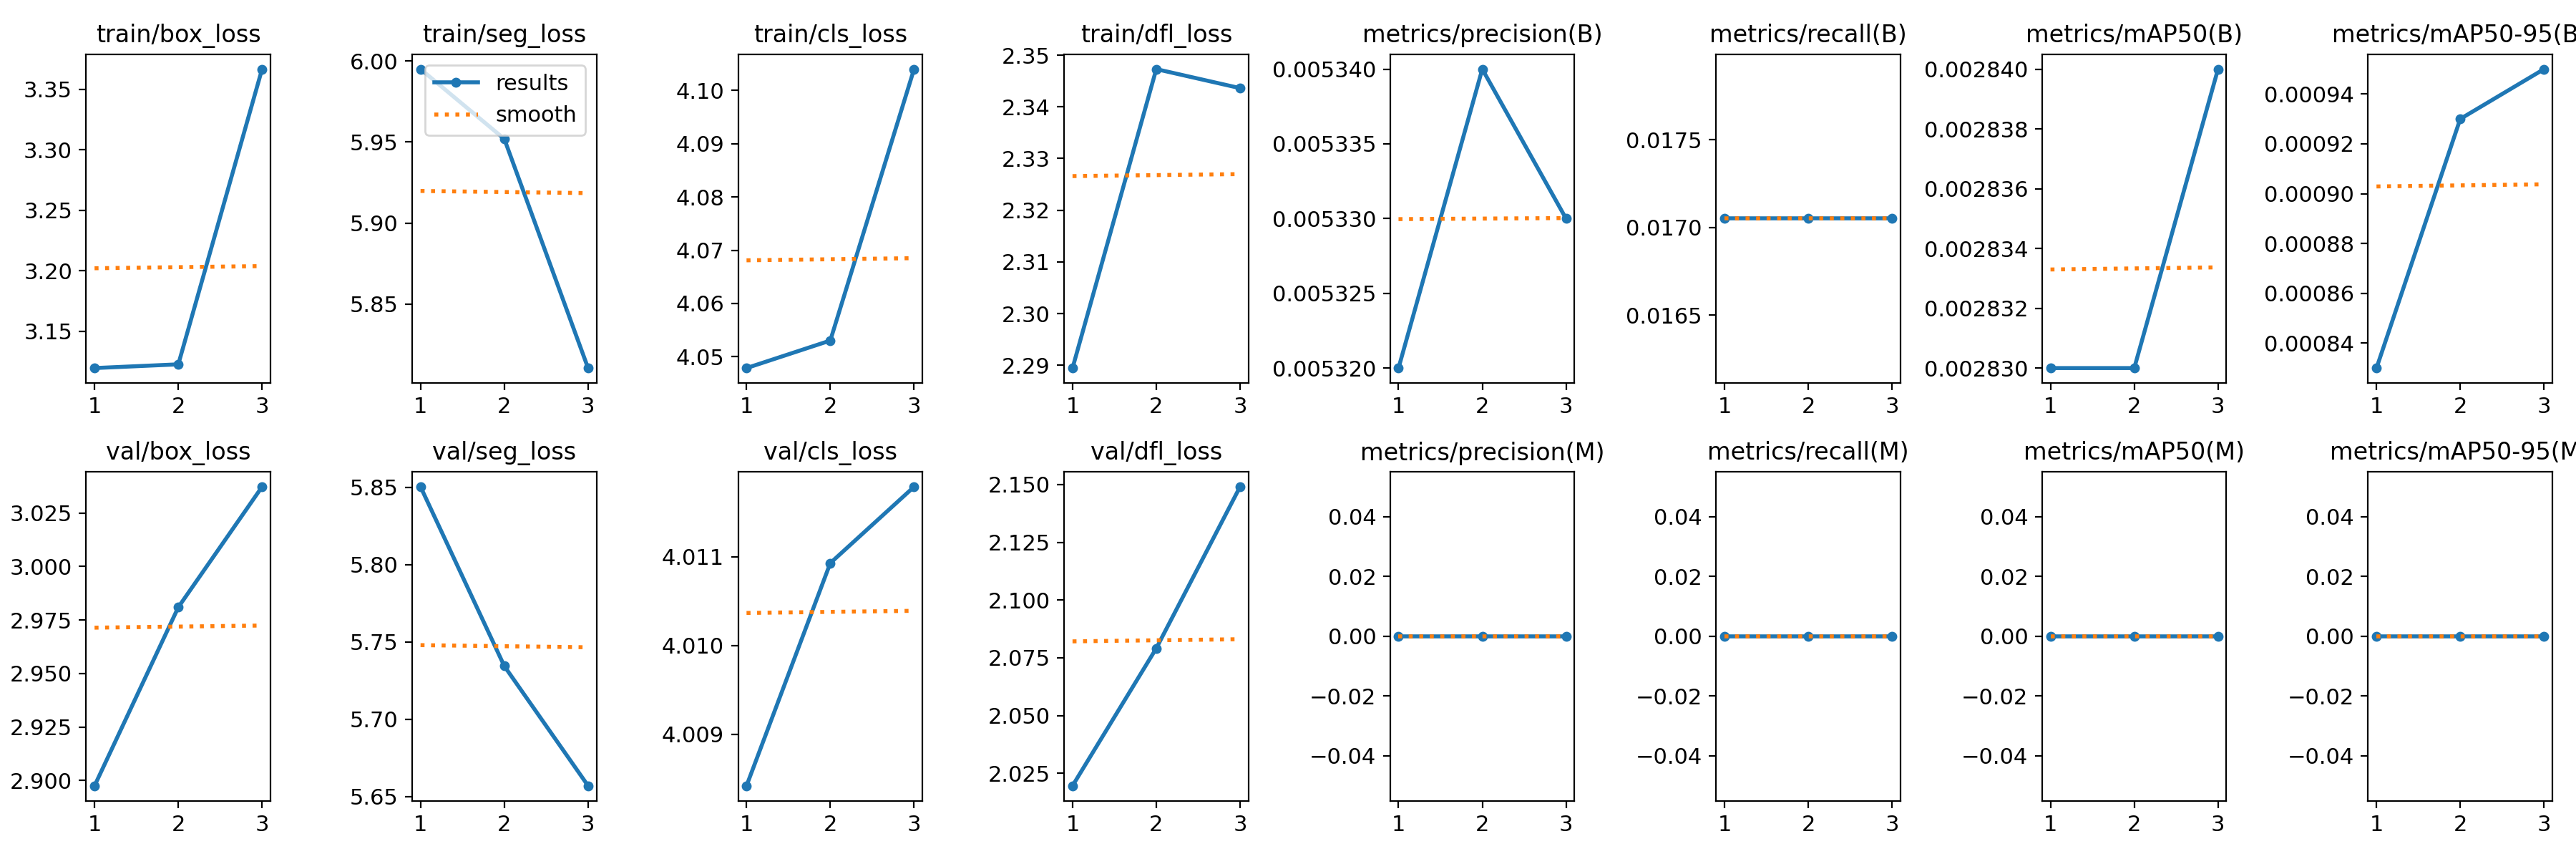

Values plotted in this chart, from the file beside it:
epoch, time, train/box_loss, train/seg_loss, train/cls_loss, train/dfl_loss, metrics/precision(B), metrics/recall(B), metrics/mAP50(B), metrics/mAP50-95(B), metrics/precision(M), metrics/recall(M), metrics/mAP50(M), metrics/mAP50-95(M), val/box_loss, val/seg_loss, val/cls_loss, val/dfl_loss, lr/pg0, lr/pg1, lr/pg2
1, 15.54, 3.119, 5.995, 4.048, 2.289, 0.00532, 0.01705, 0.00283, 0.00083, 0, 0, 0, 0, 2.898, 5.85, 4.008, 2.02, 2.858e-05, 2.858e-05, 2.858e-05
2, 25.81, 3.122, 5.952, 4.053, 2.347, 0.00534, 0.01705, 0.00283, 0.00093, 0, 0, 0, 0, 2.981, 5.734, 4.011, 2.079, 4.78715e-05, 4.78715e-05, 4.78715e-05
3, 37.12, 3.367, 5.81, 4.104, 2.344, 0.00533, 0.01705, 0.00284, 0.00095, 0, 0, 0, 0, 3.037, 5.657, 4.012, 2.149, 3.88688e-05, 3.88688e-05, 3.88688e-05
